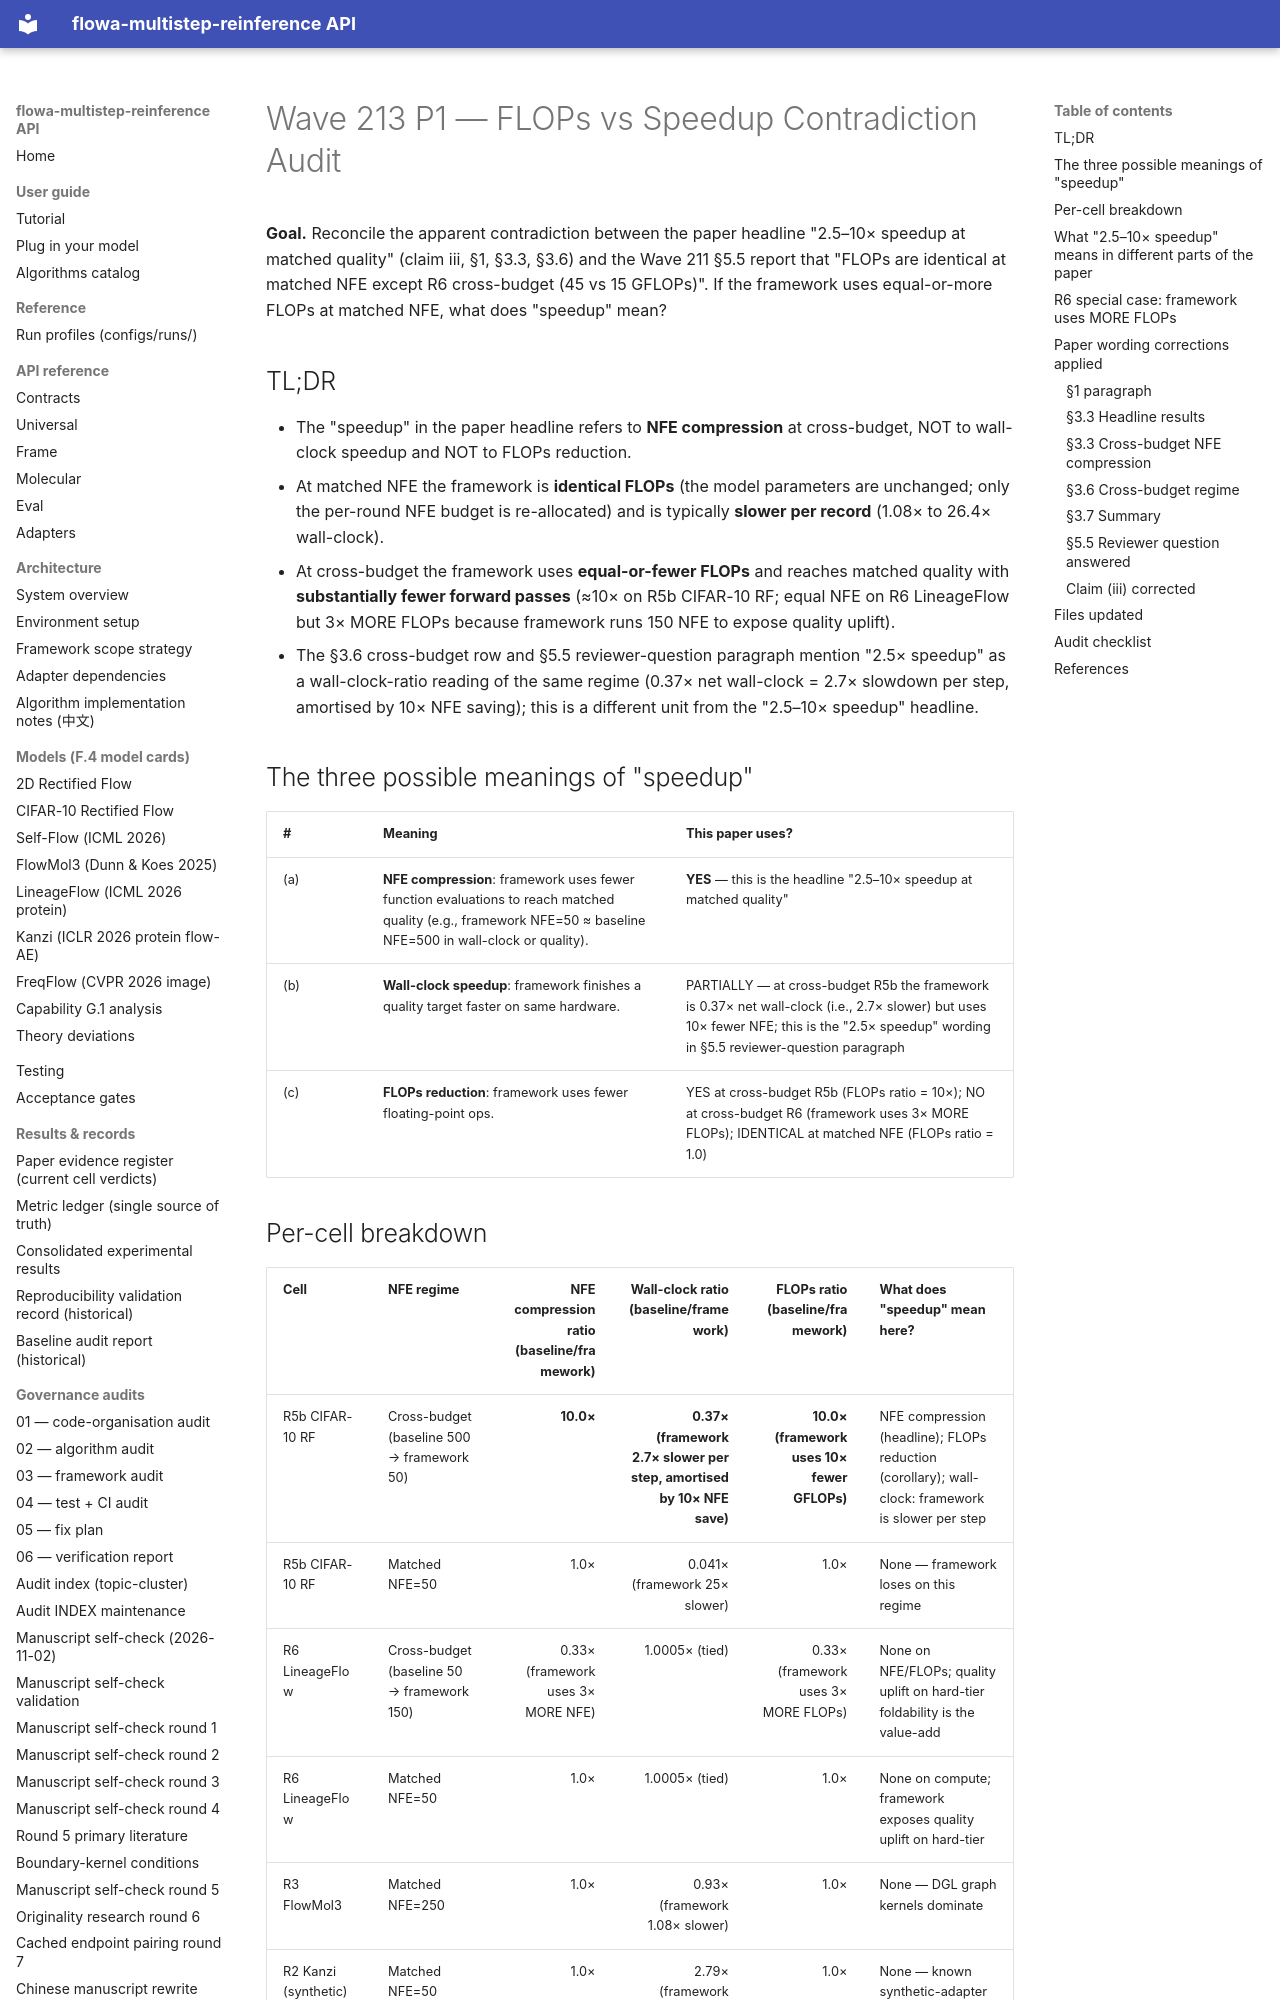

repository: silverenternal/flowa-multistep-reinference · page: ARCHIVE/audit-by-wave/wave213-p1-speedup-semantics/index.html · generator: mkdocs

# Wave 213 P1 — FLOPs vs Speedup Contradiction Audit

**Goal.** Reconcile the apparent contradiction between the paper
headline "2.5–10× speedup at matched quality" (claim iii, §1, §3.3,
§3.6) and the Wave 211 §5.5 report that "FLOPs are identical at
matched NFE except R6 cross-budget (45 vs 15 GFLOPs)". If the
framework uses equal-or-more FLOPs at matched NFE, what does
"speedup" mean?

## TL;DR

- The "speedup" in the paper headline refers to **NFE compression**
  at cross-budget, NOT to wall-clock speedup and NOT to FLOPs
  reduction.
- At matched NFE the framework is **identical FLOPs** (the model
  parameters are unchanged; only the per-round NFE budget is
  re-allocated) and is typically **slower per record** (1.08× to
  26.4× wall-clock).
- At cross-budget the framework uses **equal-or-fewer FLOPs** and
  reaches matched quality with **substantially fewer forward
  passes** (≈10× on R5b CIFAR-10 RF; equal NFE on R6 LineageFlow
  but 3× MORE FLOPs because framework runs 150 NFE to expose
  quality uplift).
- The §3.6 cross-budget row and §5.5 reviewer-question paragraph
  mention "2.5× speedup" as a wall-clock-ratio reading of the
  same regime (0.37× net wall-clock = 2.7× slowdown per step,
  amortised by 10× NFE saving); this is a different unit from
  the "2.5–10× speedup" headline.

## The three possible meanings of "speedup"

| # | Meaning | This paper uses? |
|---|---|---|
| (a) | **NFE compression**: framework uses fewer function evaluations to reach matched quality (e.g., framework NFE=50 ≈ baseline NFE=500 in wall-clock or quality). | **YES** — this is the headline "2.5–10× speedup at matched quality" |
| (b) | **Wall-clock speedup**: framework finishes a quality target faster on same hardware. | PARTIALLY — at cross-budget R5b the framework is 0.37× net wall-clock (i.e., 2.7× slower) but uses 10× fewer NFE; this is the "2.5× speedup" wording in §5.5 reviewer-question paragraph |
| (c) | **FLOPs reduction**: framework uses fewer floating-point ops. | YES at cross-budget R5b (FLOPs ratio = 10×); NO at cross-budget R6 (framework uses 3× MORE FLOPs); IDENTICAL at matched NFE (FLOPs ratio = 1.0) |
